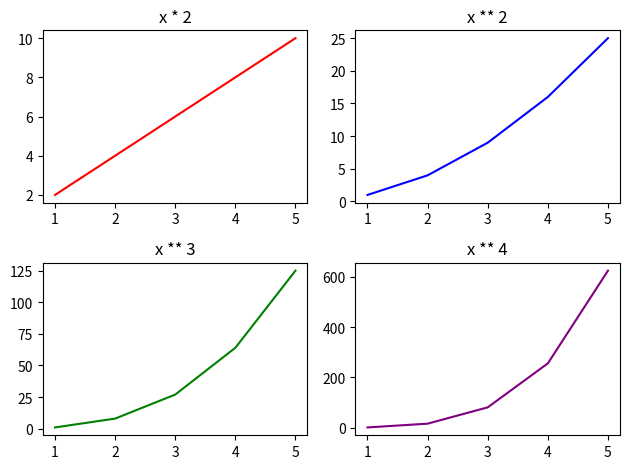

Write Python code to recreate this figure.
import matplotlib.pyplot as plt
import numpy as np

x = np.array([1, 2, 3, 4, 5])

fig, axs = plt.subplots(2, 2)

axs[0, 0].plot(x, x * 2, color="red")
axs[0, 0].set_title("x * 2")

axs[0, 1].plot(x, x ** 2, color="blue")
axs[0, 1].set_title("x ** 2")

axs[1, 0].plot(x, x ** 3, color="green")
axs[1, 0].set_title("x ** 3")

axs[1, 1].plot(x, x ** 4, color="purple")
axs[1, 1].set_title("x ** 4")

plt.tight_layout()

plt.show()
